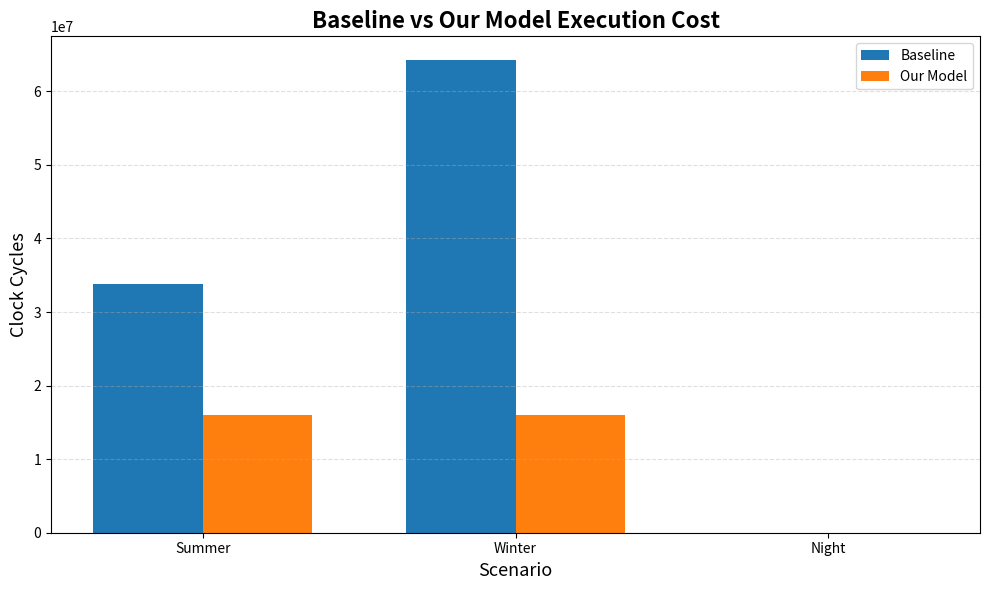

Reproduce this figure in Python.
import matplotlib.pyplot as plt
import numpy as np


scenarios = ['Summer', 'Winter', 'Night']

baseline = [33867782, 64267630, 0]
optimized = [16000527, 16000240, 0]

x = np.arange(len(scenarios))

width = 0.35

fig, ax = plt.subplots(figsize=(10,6))

bars1 = ax.bar(x - width/2, baseline, width,
               label='Baseline')

bars2 = ax.bar(x + width/2, optimized, width,
               label='Our Model')

ax.set_title(
    'Baseline vs Our Model Execution Cost',
    fontsize=16,
    fontweight='bold'
)

ax.set_xlabel('Scenario', fontsize=13)
ax.set_ylabel('Clock Cycles', fontsize=13)

ax.set_xticks(x)
ax.set_xticklabels(scenarios)

ax.legend()

ax.grid(True, axis='y', linestyle='--', alpha=0.4)

plt.tight_layout()

plt.savefig("final_performance_comparison.png", dpi=600)

plt.show()
